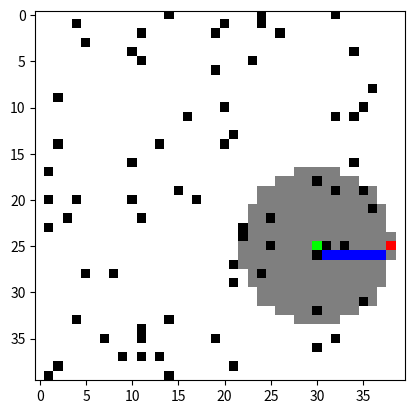

This figure's Python source:
from random import uniform
import numpy as np
import matplotlib.pyplot as plt
import math

class Graph():
    def __init__(self, map_dim, obstacle_intensity):
        # store map dimension and obstacle intensity
        self.map_dim = map_dim
        self.obstacle_intensity = obstacle_intensity
        
        # create create the map with random obstacles
        self.map = np.array([[np.array([1.,1.,1.]) if uniform(0, 1) >= self.obstacle_intensity else np.array([0.,0.,0.]) for i in range(self.map_dim)] for j in range(self.map_dim)])
        
        # randomly select initial and goal positions
        self.goal_position = [int(uniform(0, self.map_dim-1)) , int(uniform(0, self.map_dim-1))]
        self.initial_position = [int(uniform(0, self.map_dim-1)) , int(uniform(0, self.map_dim-1))]

    def draw_map(self, pathsol, visited_nodes):
        """
        Draws the map with the resultant path.
        
        Input: 
        pathsol: Path resulting from the Dijkstra function.
        """

        # make goal position red on map
        self.map[self.goal_position[0],self.goal_position[1],0] = 1
        self.map[self.goal_position[0],self.goal_position[1],1] = 0
        self.map[self.goal_position[0],self.goal_position[1],2] = 0

        # make initial position green on map
        self.map[self.initial_position[0],self.initial_position[1],0] = 0
        self.map[self.initial_position[0],self.initial_position[1],1] = 1
        self.map[self.initial_position[0],self.initial_position[1],2] = 0

        plt.ion()
        plt.show()

        ax = plt.gca()
        ax.set_xticks(np.arange(-.5, self.map_dim, 1), minor=True)
        ax.set_yticks(np.arange(-.5, self.map_dim, 1), minor=True)
        # ax.grid(which='minor', color='k', linestyle='-', linewidth=0.5)

        # draw visited nodes in gray
        for i in visited_nodes[1:-1]:
            self.map[i.position[0],i.position[1],0] = 0.5
            self.map[i.position[0],i.position[1],1] = 0.5
            self.map[i.position[0],i.position[1],2] = 0.5

            plt.clf()
            map2 = np.flipud(np.transpose(self.map,(1,0,2)))
            plt.imshow(map2,cmap='gray',vmin=0, vmax=1)  # grayscale: gray / rgb: brg
            plt.pause(0.0001)

        # draw path in blue on map
        for i in pathsol[1:-1]:
            self.map[i.position[0],i.position[1],0] = 0
            self.map[i.position[0],i.position[1],1] = 0
            self.map[i.position[0],i.position[1],2] = 1
        
        plt.ioff()
        
        map2 = np.flipud(np.transpose(self.map,(1,0,2)))
        plt.imshow(map2,cmap='gray',vmin=0, vmax=1)  # grayscale: gray / rgb: brg
        
        plt.show()

class node():
    nodes_lst = [] # list of all created nodes
    def __init__(self, position, graph, cost = 0):
        self.position = position
        self.neighbours = []
        self.parent = None
        self.cost = cost
        self.graph = graph

        # add the created instance to the list of all nodes
        node.nodes_lst.append(self)

    # Represent the node as a string: "Node [ x , y]"
    def __repr__(self):
        return f'Node {self.position}'

    def get_neighbours(self):
        """
        Gets the neighbour of a node object.
        """
        for i in range(0,3):
            for j in range(0,3):
                # check if the neighbouring node to be created is inside the map boundary
                if self.position[0]+i-1 >= 0 and self.position[0]+i-1 <= self.graph.map_dim-1 and self.position[1]+j-1 >= 0 and self.position[1]+j-1 <= self.graph.map_dim-1:

                    # check if the neighbouring node already exists
                    node_already_exists = 0
                    for every_node in node.nodes_lst:
                        if every_node.position == [self.position[0]+i-1,self.position[1]+j-1]:
                            node_already_exists = 1
                            self.neighbours.append( every_node )
                            break

                    # only consider creating a node if it does not exist
                    if node_already_exists == 0:
                        # checks if the considered neighbouring node position is same as its parent position or is an obstacle
                        if (i==1 and j==1) or (self.graph.map[self.position[0]+i-1, self.position[1]+j-1, :] == 0.).all():
                            # if yes, pass
                            pass
                        else:
                            # else, create neighbouring node
                            self.neighbours.append( node([self.position[0]+i-1,self.position[1]+j-1], self.graph, 1000) )
        



def Dijkstra(graph):
    """
    Implements the Dijkstra algorithm (finds the shortest path connecting an initial position to a goal position on a map).
    
    Input:
    graph: A graph instance that has the considered map, initial position, and goal position as attributes.
    
    Output:
    pathsol: Optimal path connecting the initial position to the goal position.
    closed_lst: A list of all visited nodes
    """
    
    def dist(lst1,lst2):
        """
        Computes the eulidean distance between two points
        
        Inputs:
        lst1: First point [x1 , y1]
        lst2: Second point [x2 , y2]
        
        Output:
        dist: Euclidean distance
        """

        dist = math.sqrt( (lst1[0]-lst2[0])**2 + (lst1[1]-lst2[1])**2 )
        return dist

    closed_list = []
    open_list = [node(graph.initial_position, graph)]

    while(len(open_list) > 0):

        least_cost = 10000
        for i in open_list:
            if i.cost < least_cost:
                least_cost = i.cost
                least_node = open_list.index(i)
        current_node = open_list[least_node]
        
        # if current_node is the goal node, extract and return path
        if current_node.position == graph.goal_position:
            path = [current_node]

            while (current_node.parent is not None):
                path.insert(0,current_node.parent)
                current_node = current_node.parent
            return path , closed_list

        else:
            if current_node.neighbours == []:
                current_node.get_neighbours()

            for i in current_node.neighbours:
                neighbour_cost = current_node.cost + dist(current_node.position, i.position)
                
                if i in open_list:
                    if i.cost <= neighbour_cost:
                        pass
                    else:
                        i.cost = neighbour_cost
                        i.parent = current_node
                
                elif i in closed_list:
                    if i.cost <= neighbour_cost:
                        pass
                    else:
                        ind = closed_list.index(i)
                        to_be_added_to_open = closed_list.pop(ind)
                        if to_be_added_to_open not in open_list:
                            open_list.append(to_be_added_to_open)
                        i.cost = neighbour_cost
                        i.parent = current_node

                else:
                    if i not in open_list:
                        open_list.append(i)
                    i.cost = neighbour_cost
                    i.parent = current_node
            
            to_be_added_to_closed = open_list.pop(open_list.index(current_node))
            if to_be_added_to_closed not in closed_list:
                closed_list.append(to_be_added_to_closed)


def main():
    # Define the dimension of the map
    map_dim = 40
    # Define the intensity percentage of the map obstacles
    obstacle_intensity = 0.05

    # Create graph
    graph = Graph(map_dim, obstacle_intensity)

    # Find optimal path
    pathsol , visited_nodes = Dijkstra(graph)
    print(f'The path is: {pathsol}')
    
    # Visualize solution
    graph.draw_map(pathsol, visited_nodes)

if __name__ == '__main__':
    main()
